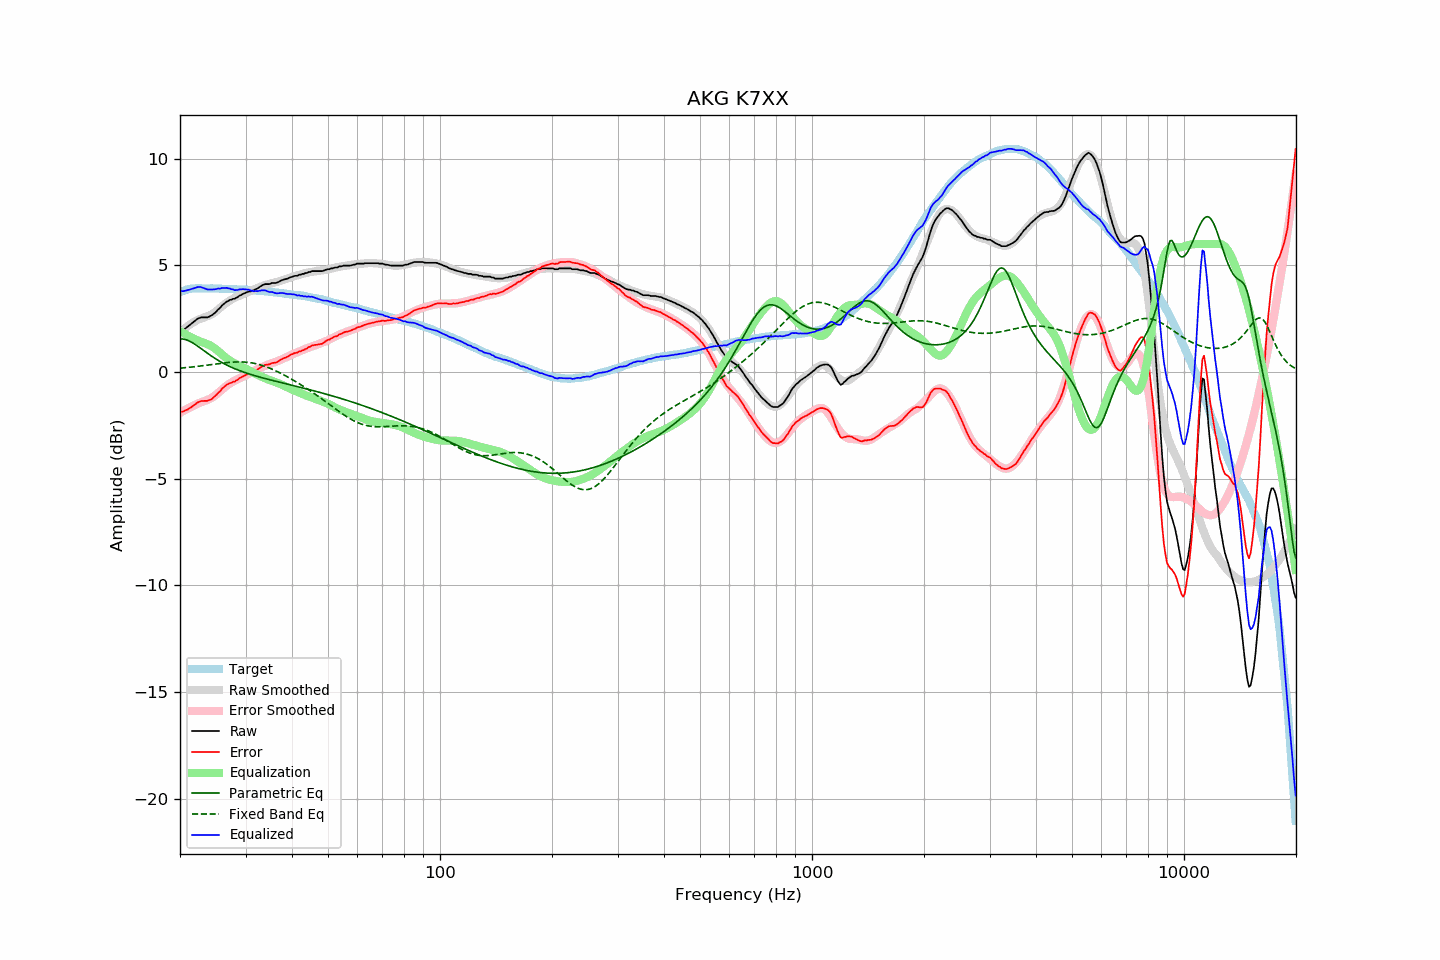

Source data for this figure (header and first rows):
frequency, raw, error, smoothed, error_smoothed, equalization, parametric_eq, fixed_band_eq, equalized_raw, equalized_smoothed, target
20.00, 1.89, -1.86, 1.85, -1.92, 1.92, 1.56, 0.18, 3.81, 3.77, 3.75
20.20, 1.92, -1.86, 1.92, -1.87, 1.87, 1.55, 0.19, 3.79, 3.79, 3.78
20.40, 1.96, -1.85, 1.99, -1.83, 1.83, 1.55, 0.19, 3.79, 3.81, 3.81
20.61, 2.02, -1.81, 2.05, -1.78, 1.78, 1.53, 0.20, 3.80, 3.83, 3.83
20.81, 2.08, -1.78, 2.11, -1.74, 1.74, 1.51, 0.21, 3.82, 3.85, 3.86
21.02, 2.14, -1.75, 2.16, -1.70, 1.70, 1.48, 0.22, 3.84, 3.86, 3.89
21.23, 2.20, -1.70, 2.22, -1.66, 1.66, 1.44, 0.22, 3.86, 3.88, 3.90
21.44, 2.26, -1.65, 2.27, -1.62, 1.62, 1.40, 0.23, 3.89, 3.89, 3.91
21.66, 2.32, -1.60, 2.31, -1.59, 1.59, 1.36, 0.24, 3.91, 3.90, 3.92
21.87, 2.38, -1.54, 2.36, -1.55, 1.55, 1.31, 0.25, 3.93, 3.91, 3.92
22.09, 2.44, -1.49, 2.40, -1.52, 1.52, 1.27, 0.26, 3.96, 3.92, 3.93
22.31, 2.50, -1.43, 2.44, -1.48, 1.48, 1.21, 0.27, 3.98, 3.93, 3.93
22.54, 2.53, -1.40, 2.48, -1.45, 1.45, 1.16, 0.28, 3.98, 3.93, 3.93
22.76, 2.56, -1.36, 2.51, -1.42, 1.42, 1.10, 0.29, 3.98, 3.93, 3.93
22.99, 2.56, -1.35, 2.53, -1.39, 1.39, 1.05, 0.29, 3.95, 3.93, 3.92
23.22, 2.56, -1.35, 2.56, -1.37, 1.37, 0.99, 0.30, 3.93, 3.92, 3.91
23.45, 2.56, -1.35, 2.58, -1.34, 1.34, 0.94, 0.31, 3.90, 3.92, 3.91
23.69, 2.56, -1.35, 2.61, -1.31, 1.31, 0.88, 0.32, 3.87, 3.92, 3.91
23.92, 2.59, -1.32, 2.64, -1.28, 1.28, 0.83, 0.33, 3.87, 3.92, 3.91
24.16, 2.63, -1.29, 2.68, -1.24, 1.24, 0.78, 0.34, 3.87, 3.92, 3.92
24.40, 2.67, -1.25, 2.72, -1.20, 1.20, 0.73, 0.36, 3.87, 3.91, 3.92
24.65, 2.73, -1.18, 2.77, -1.15, 1.15, 0.68, 0.37, 3.88, 3.91, 3.91
24.89, 2.79, -1.12, 2.82, -1.09, 1.09, 0.63, 0.38, 3.88, 3.91, 3.91
25.14, 2.87, -1.04, 2.88, -1.03, 1.03, 0.58, 0.39, 3.90, 3.91, 3.91
25.39, 2.95, -0.96, 2.95, -0.96, 0.96, 0.53, 0.40, 3.92, 3.91, 3.91
25.65, 3.01, -0.90, 3.01, -0.90, 0.90, 0.49, 0.41, 3.91, 3.91, 3.91
25.91, 3.11, -0.79, 3.07, -0.83, 0.83, 0.45, 0.41, 3.94, 3.91, 3.90
26.16, 3.17, -0.73, 3.14, -0.77, 0.77, 0.41, 0.42, 3.94, 3.90, 3.90
26.43, 3.24, -0.66, 3.20, -0.70, 0.70, 0.37, 0.43, 3.94, 3.90, 3.90
26.69, 3.30, -0.60, 3.25, -0.64, 0.64, 0.33, 0.44, 3.95, 3.90, 3.90
26.96, 3.33, -0.57, 3.31, -0.59, 0.59, 0.29, 0.45, 3.92, 3.89, 3.90
27.23, 3.38, -0.52, 3.35, -0.54, 0.54, 0.26, 0.45, 3.92, 3.89, 3.90
27.50, 3.39, -0.51, 3.40, -0.49, 0.49, 0.22, 0.46, 3.88, 3.89, 3.90
27.77, 3.43, -0.45, 3.44, -0.45, 0.45, 0.19, 0.47, 3.88, 3.89, 3.89
28.05, 3.43, -0.45, 3.48, -0.40, 0.40, 0.16, 0.47, 3.84, 3.88, 3.88
28.33, 3.48, -0.39, 3.52, -0.36, 0.36, 0.13, 0.47, 3.85, 3.88, 3.87
28.62, 3.52, -0.35, 3.55, -0.33, 0.33, 0.10, 0.47, 3.85, 3.88, 3.87
28.90, 3.58, -0.29, 3.58, -0.29, 0.29, 0.07, 0.48, 3.88, 3.87, 3.87
29.19, 3.61, -0.25, 3.61, -0.26, 0.26, 0.04, 0.47, 3.87, 3.87, 3.86
29.48, 3.66, -0.21, 3.64, -0.23, 0.23, 0.01, 0.47, 3.89, 3.86, 3.87
29.78, 3.69, -0.17, 3.67, -0.19, 0.19, -0.01, 0.47, 3.88, 3.86, 3.86
30.08, 3.72, -0.14, 3.70, -0.15, 0.15, -0.04, 0.46, 3.87, 3.85, 3.86
30.38, 3.75, -0.10, 3.73, -0.12, 0.12, -0.06, 0.46, 3.87, 3.85, 3.85
30.68, 3.78, -0.07, 3.77, -0.08, 0.08, -0.09, 0.45, 3.86, 3.84, 3.85
30.99, 3.78, -0.05, 3.80, -0.03, 0.03, -0.11, 0.44, 3.81, 3.84, 3.83
31.30, 3.82, -0.01, 3.84, 0.01, -0.01, -0.14, 0.42, 3.81, 3.83, 3.83
31.61, 3.83, -0.00, 3.87, 0.04, -0.04, -0.16, 0.41, 3.79, 3.83, 3.83
31.93, 3.88, 0.06, 3.91, 0.08, -0.08, -0.18, 0.39, 3.80, 3.82, 3.82
32.24, 3.91, 0.10, 3.94, 0.12, -0.12, -0.20, 0.38, 3.79, 3.82, 3.81
32.57, 3.96, 0.15, 3.97, 0.16, -0.16, -0.22, 0.36, 3.80, 3.81, 3.81
32.89, 4.01, 0.20, 4.00, 0.19, -0.19, -0.25, 0.34, 3.82, 3.80, 3.81
33.22, 4.06, 0.27, 4.03, 0.23, -0.23, -0.27, 0.31, 3.83, 3.80, 3.80
33.55, 4.09, 0.30, 4.05, 0.26, -0.26, -0.29, 0.29, 3.83, 3.79, 3.79
33.89, 4.12, 0.34, 4.08, 0.29, -0.29, -0.31, 0.26, 3.83, 3.78, 3.78
34.23, 4.12, 0.34, 4.10, 0.32, -0.32, -0.33, 0.23, 3.80, 3.78, 3.78
34.57, 4.12, 0.35, 4.12, 0.36, -0.36, -0.35, 0.21, 3.77, 3.77, 3.77
34.92, 4.13, 0.37, 4.14, 0.38, -0.38, -0.37, 0.18, 3.75, 3.76, 3.76
35.27, 4.17, 0.42, 4.16, 0.41, -0.41, -0.38, 0.14, 3.76, 3.75, 3.75
35.62, 4.17, 0.43, 4.18, 0.44, -0.44, -0.40, 0.11, 3.73, 3.74, 3.74
35.97, 4.17, 0.44, 4.20, 0.46, -0.46, -0.42, 0.08, 3.71, 3.74, 3.73
... 635 more rows
